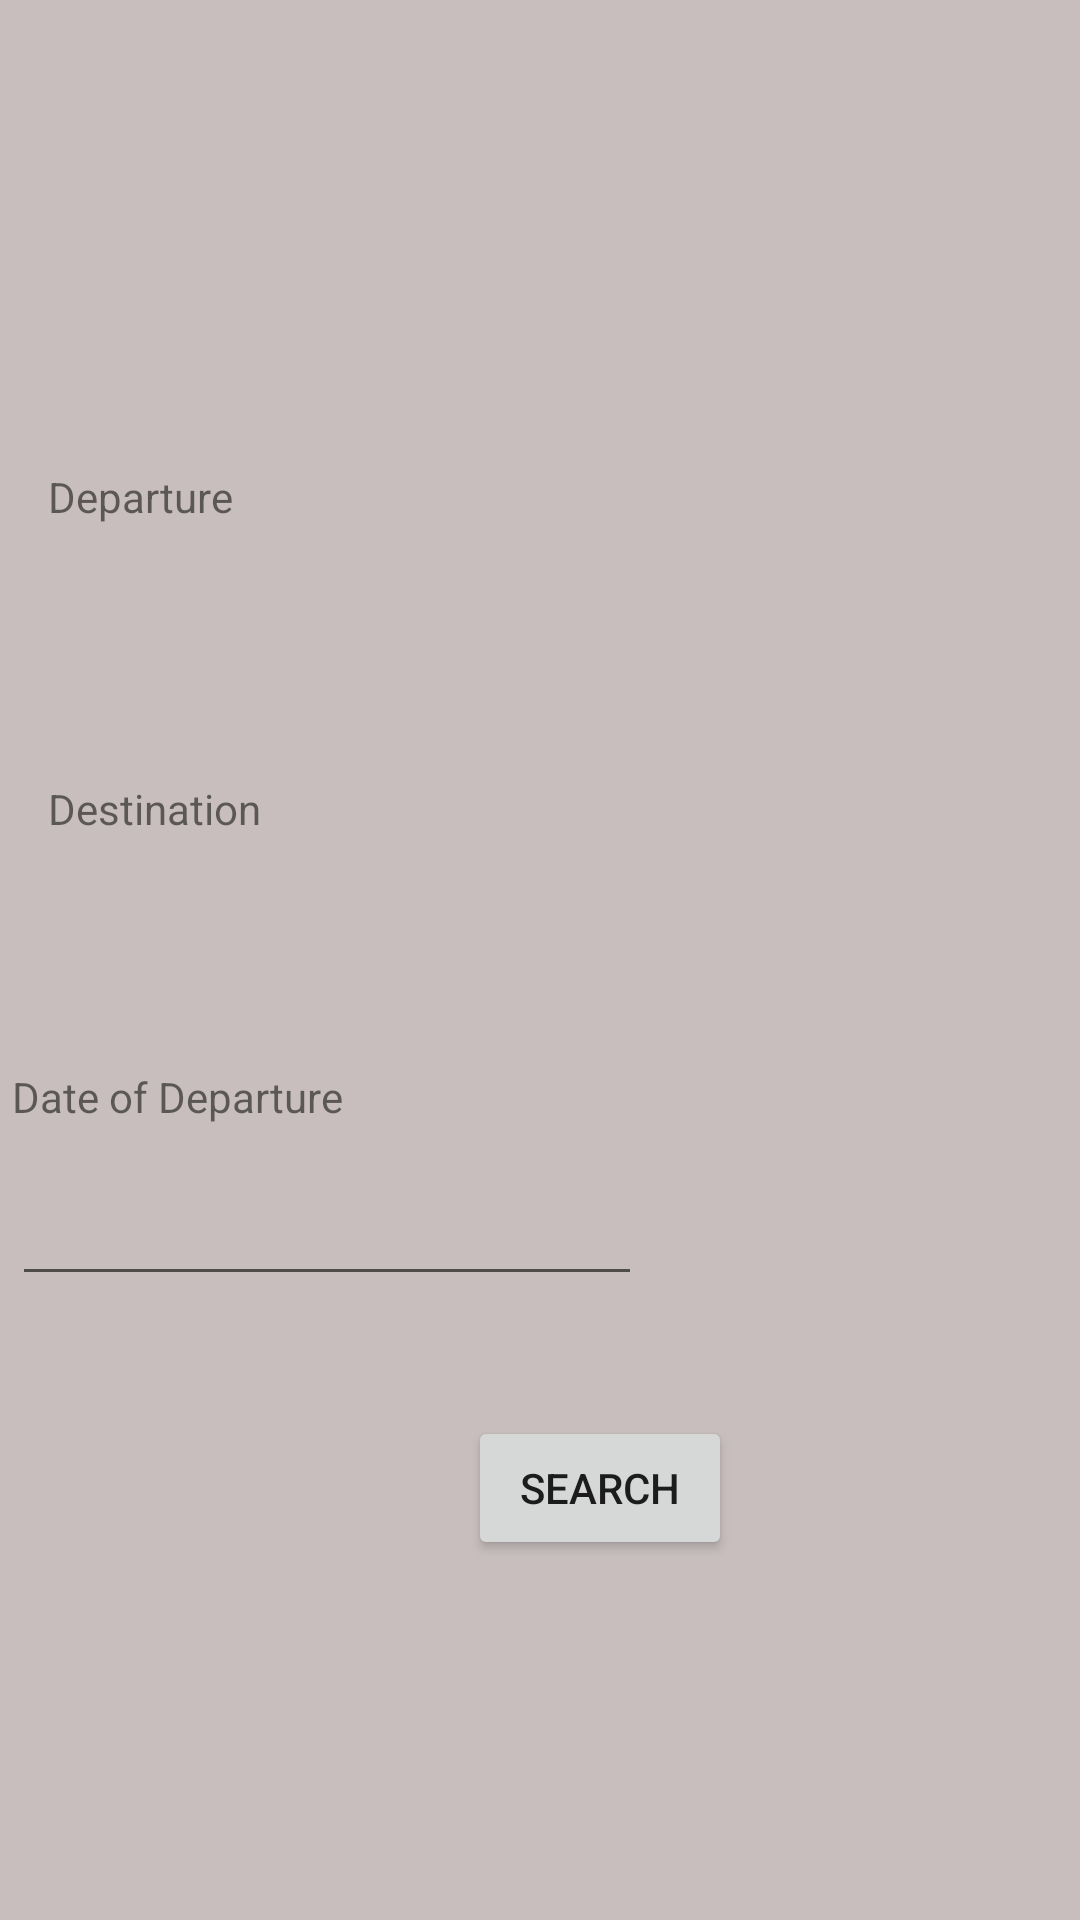

Android layout source for this screen:
<!-- AndroidManifest.xml: application theme Theme.AirlineReservations -->
<!-- res/layout/fragment_search.xml -->
<?xml version="1.0" encoding="utf-8"?>
<androidx.constraintlayout.widget.ConstraintLayout xmlns:android="http://schemas.android.com/apk/res/android"
    xmlns:app="http://schemas.android.com/apk/res-auto"
    xmlns:tools="http://schemas.android.com/tools"
    android:layout_width="match_parent"
    android:layout_height="match_parent"
    android:background="#C8BEBE"
    tools:context=".SearchFragment">

    <TextView
        android:id="@+id/textViewOrigin"
        android:layout_width="wrap_content"
        android:layout_height="wrap_content"
        android:layout_marginStart="16dp"
        android:layout_marginTop="156dp"
        android:text="Departure"
        app:layout_constraintStart_toStartOf="parent"
        app:layout_constraintTop_toTopOf="parent" />

    <TextView
        android:id="@+id/textViewDestination"
        android:layout_width="wrap_content"
        android:layout_height="wrap_content"
        android:layout_marginStart="16dp"
        android:layout_marginTop="260dp"
        android:text="Destination"
        app:layout_constraintStart_toStartOf="parent"
        app:layout_constraintTop_toTopOf="parent" />

    <Spinner
        android:id="@+id/spinnerOrigin"
        android:layout_width="400dp"
        android:layout_height="wrap_content"
        android:layout_marginStart="4dp"
        android:layout_marginTop="184dp"
        android:minHeight="48dp"
        app:layout_constraintStart_toStartOf="parent"
        app:layout_constraintTop_toTopOf="parent" />

    <Spinner
        android:id="@+id/spinnerDestination"
        android:layout_width="400dp"
        android:layout_height="wrap_content"
        android:layout_marginStart="4dp"
        android:layout_marginTop="288dp"
        android:minHeight="48dp"
        app:layout_constraintStart_toStartOf="parent"
        app:layout_constraintTop_toTopOf="parent" />

    <Button
        android:id="@+id/buttonSearchFlights"
        android:layout_width="wrap_content"
        android:layout_height="wrap_content"
        android:layout_marginStart="156dp"
        android:layout_marginTop="472dp"
        android:text="@android:string/search_go"
        app:layout_constraintStart_toStartOf="parent"
        app:layout_constraintTop_toTopOf="parent" />

    <EditText
        android:id="@+id/editTextDepartureDate"
        android:layout_width="wrap_content"
        android:layout_height="wrap_content"
        android:layout_marginStart="4dp"
        android:layout_marginTop="384dp"
        android:ems="10"
        android:inputType="date"
        android:minHeight="48dp"
        app:layout_constraintStart_toStartOf="parent"
        app:layout_constraintTop_toTopOf="parent" />

    <TextView
        android:id="@+id/textViewDatePicker"
        android:layout_width="wrap_content"
        android:layout_height="wrap_content"
        android:layout_marginStart="4dp"
        android:layout_marginTop="356dp"
        android:text="Date of Departure"
        app:layout_constraintStart_toStartOf="parent"
        app:layout_constraintTop_toTopOf="parent" />

</androidx.constraintlayout.widget.ConstraintLayout>
<!-- resources referenced by this layout -->
<resources>
  <style name="Theme.AirlineReservations" parent="Theme.MaterialComponents.DayNight.NoActionBar">
          
          <item name="colorPrimary">@color/purple_500</item>
          <item name="colorPrimaryVariant">@color/purple_700</item>
          <item name="colorOnPrimary">@color/white</item>
          
          <item name="colorSecondary">@color/teal_200</item>
          <item name="colorSecondaryVariant">@color/teal_700</item>
          <item name="colorOnSecondary">@color/black</item>
          
          <item name="android:statusBarColor">?attr/colorPrimaryVariant</item>
          
          <item name="windowActionBar">false</item>
      </style>
  <!-- not gathered from this repository: default colours our renderer supplied (Android Studio template values) -->
  <color name="purple_500">#FF6200EE</color>
  <color name="purple_700">#FF3700B3</color>
  <color name="teal_200">#FF03DAC5</color>
  <color name="teal_700">#FF018786</color>
  <color name="black">#FF000000</color>
  <color name="white">#FFFFFFFF</color>
</resources>
